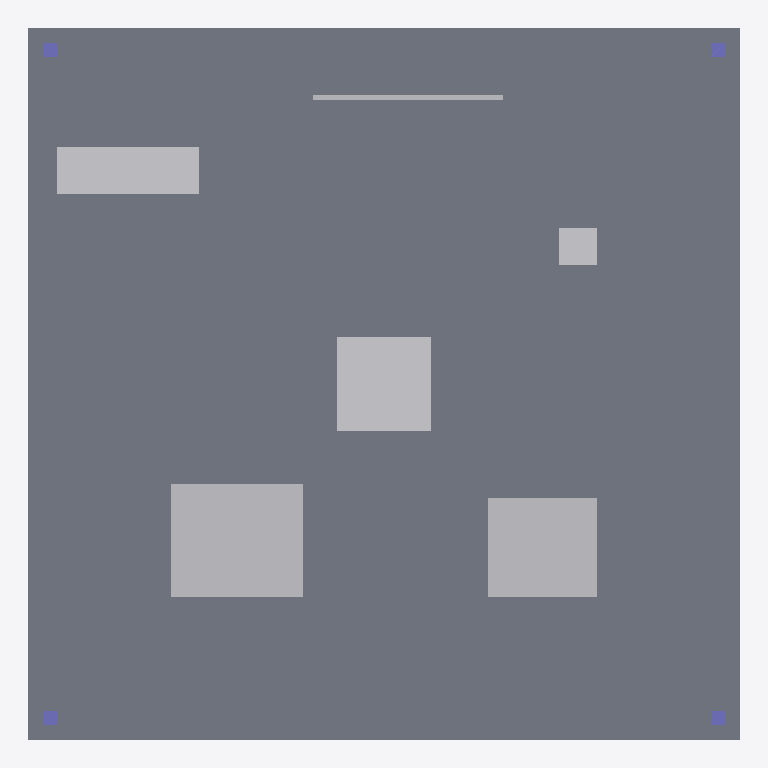
Plan cut of the same IFC building model at storey 'Ground Floor' (level 0.00 m, cut at 1.40 m), seen from above with north up, elements coloured by IFC class: 6 other elements (light grey), 4 columns (violet), 1 slab (grey). Cut surfaces are drawn darker.
Extent 15.0 m × 15.0 m × 5.0 m (x, y, z). Storeys (1): Ground Floor at 0.00 m. Elements (27): 13 IfcBuildingElementProxy, 5 IfcFurnishingElement, 4 IfcBeam, 4 IfcColumn, 1 IfcSlab.

HEADER;
FILE_DESCRIPTION(('ViewDefinition [CoordinationView]'),'2;1');
FILE_NAME('','2026-05-17T18:17:49',(''),(''),'IfcOpenShell 0.8.5-1c5b825','IfcOpenShell 0.8.5-1c5b825','');
FILE_SCHEMA(('IFC2X3'));
ENDSEC;
DATA;
#6=IFCPROJECT('0pf5yy4xrKpv$c6WThSdGw',#5,'SOL Properties Exhibition Stand',$,$,$,$,(#15),#10);
#18=IFCSITE('1i4pluRsfOthZHp72YxTZ9',#17,'International Property Show, in front of main entrance',$,$,#33,$,$,.ELEMENT.,$,$,$,$,$);
#20=IFCBUILDING('1gf_KjPsHHNxASVkxElhai',#19,'SOL Properties Exhibition Stand',$,$,#38,$,$,.ELEMENT.,$,$,$);
#22=IFCBUILDINGSTOREY('1ALemF0zrQzuKD6aruOUwM',#21,'Ground Floor',$,$,#43,$,$,.ELEMENT.,$);
#103=IFCSLAB('0pf5yy4xrKpv$c6WThSdGw',#102,'SLAB1',$,$,#124,#112,'SLAB1',.FLOOR.);
#384=IFCBUILDINGELEMENTPROXY('2xrioviF1Oa8Ed9IPjH7Al',#383,'MDL_TERRA',$,'Scale Model - Sol Terra Casa',#403,#393,'MDL_TERRA',.ELEMENT.);
#405=IFCBUILDINGELEMENTPROXY('0tav3Uwh5MGwfLukaWfiso',#404,'MDL_LUXE',$,'Scale Model - Sol Luxe',#424,#414,'MDL_LUXE',.ELEMENT.);
#533=IFCFURNISHINGELEMENT('2OZA1yEubNWRlhHZy$GMFO',#532,'COFFEE_CTR',$,'Coffee Counter',#552,#542,'COFFEE_CTR');
#554=IFCFURNISHINGELEMENT('3cGw1i6e1PbODCo0vb6lQv',#553,'RECEPTION',$,'Reception Desk',#573,#563,'RECEPTION');
#426=IFCBUILDINGELEMENTPROXY('2VH3veIkLP5vbMho0YiBO3',#425,'MDL_FAIRMONT',$,'Scale Model - Fairmont Residences',#445,#435,'MDL_FAIRMONT',.ELEMENT.);
#447=IFCBUILDINGELEMENTPROXY('0wNgoTRXjMXfKU_z34lg4V',#446,'PARTNER_WALL',$,'Partner Brand Wall',#466,#456,'PARTNER_WALL',.ELEMENT.);
#128=IFCCOLUMN('1ALemF0zrQzuKD6aruOUwM',#127,'COL_SW',$,$,#147,#137,'COL_SW');
#172=IFCCOLUMN('2VH3veIkLP5vbMho0YiBO3',#171,'COL_NE',$,$,#191,#181,'COL_NE');
#151=IFCCOLUMN('0tav3Uwh5MGwfLukaWfiso',#150,'COL_SE',$,$,#170,#160,'COL_SE');
#193=IFCCOLUMN('0wNgoTRXjMXfKU_z34lg4V',#192,'COL_NW',$,$,#212,#202,'COL_NW');
ENDSEC;
